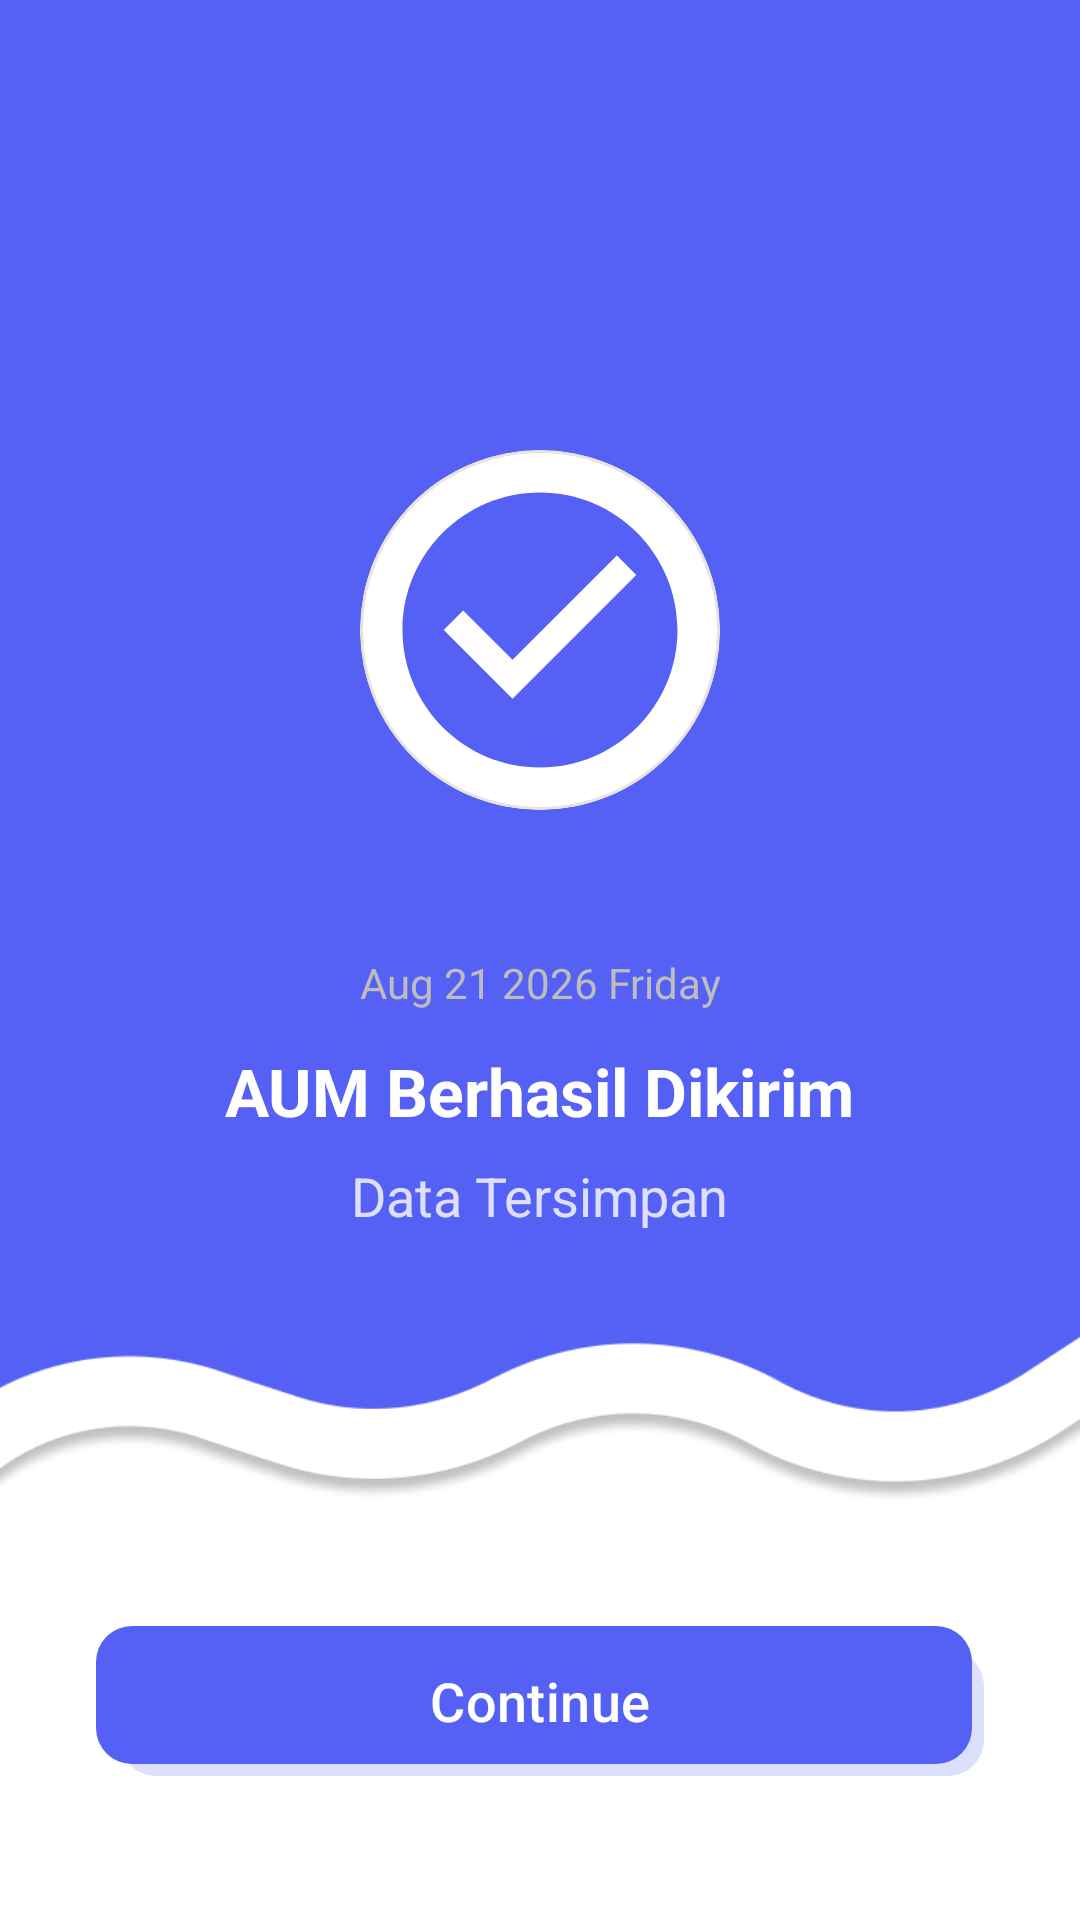

This screen was rendered from an Android layout file. Write that file and the resources it references.
<!-- AndroidManifest.xml: application theme Theme.BkNova -->
<!-- res/layout/fragment_success_aum.xml -->
<?xml version="1.0" encoding="utf-8"?>
<androidx.constraintlayout.widget.ConstraintLayout xmlns:android="http://schemas.android.com/apk/res/android"
    xmlns:app="http://schemas.android.com/apk/res-auto"
    xmlns:tools="http://schemas.android.com/tools"
    android:layout_width="match_parent"
    android:layout_height="match_parent"
    android:background="@color/white">


    <View
        android:id="@+id/view_bg_top"
        android:layout_width="match_parent"
        android:layout_height="0dp"
        android:background="@drawable/img_12"
        app:layout_constraintHeight_percent="0.8"
        app:layout_constraintTop_toTopOf="parent"
        tools:layout_editor_absoluteX="0dp" />

    <com.google.android.material.card.MaterialCardView
        android:id="@+id/icon_container"
        android:layout_width="120dp"
        android:layout_height="120dp"
        android:layout_marginTop="150dp"
        app:cardBackgroundColor="@color/white"
        app:cardCornerRadius="60dp"
        app:cardElevation="0dp"
        app:layout_constraintEnd_toEndOf="parent"
        app:layout_constraintStart_toStartOf="parent"
        app:layout_constraintTop_toTopOf="parent">

        <ImageView
            android:id="@+id/iv_check_success"
            android:layout_width="match_parent"
            android:layout_height="match_parent"
            android:layout_margin="5dp"
            android:src="@drawable/ic_check_circle"
            app:tint="@color/brand_primary" />
    </com.google.android.material.card.MaterialCardView>

    <TextView
        android:id="@+id/tv_date_success"
        android:layout_width="wrap_content"
        android:layout_height="wrap_content"
        android:layout_marginTop="48dp"
        android:text="Aug 21 2026 Friday"
        android:textColor="#BDBDBD"
        android:textSize="14sp"
        app:layout_constraintEnd_toEndOf="parent"
        app:layout_constraintStart_toStartOf="parent"
        app:layout_constraintTop_toBottomOf="@+id/icon_container" />

    <TextView
        android:id="@+id/tv_title_success"
        android:layout_width="wrap_content"
        android:layout_height="wrap_content"
        android:layout_marginTop="12dp"
        android:text="AUM Berhasil Dikirim"
        android:textColor="@color/white"
        android:textSize="22sp"
        android:textStyle="bold"
        app:layout_constraintEnd_toEndOf="parent"
        app:layout_constraintStart_toStartOf="parent"
        app:layout_constraintTop_toBottomOf="@+id/tv_date_success" />

    <TextView
        android:id="@+id/tv_status_success"
        android:layout_width="wrap_content"
        android:layout_height="wrap_content"
        android:layout_marginTop="8dp"
        android:text="Data Tersimpan"
        android:textColor="@color/white"
        android:textSize="18sp"
        android:alpha="0.8"
        app:layout_constraintEnd_toEndOf="parent"
        app:layout_constraintStart_toStartOf="parent"
        app:layout_constraintTop_toBottomOf="@+id/tv_title_success" />



    <com.google.android.material.button.MaterialButton
        android:id="@+id/btn_continue_success"
        android:layout_width="match_parent"
        android:layout_height="50dp"
        android:layout_marginHorizontal="32dp"
        android:layout_marginBottom="48dp"
        android:background="@drawable/bg_button"
        android:text="Continue"
        android:textAllCaps="false"
        android:textColor="@color/white"
        android:textSize="18sp"
        app:cornerRadius="12dp"
        app:layout_constraintBottom_toBottomOf="parent"
        app:layout_constraintEnd_toEndOf="parent"
        app:layout_constraintStart_toStartOf="parent" />

</androidx.constraintlayout.widget.ConstraintLayout>
<!-- resources referenced by this layout -->
<resources>
  <color name="brand_primary">#5561F4</color>
  <color name="white">#FFFFFFFF</color>
  <!-- drawable bg_button (drawable) -->
  <?xml version="1.0" encoding="utf-8"?>
  <layer-list xmlns:android="http://schemas.android.com/apk/res/android">
  
      
      <item
          android:left="8dp"
  
          android:top="8dp">
  
          <shape android:shape="rectangle">
              <solid android:color="#32000000" />
              <corners android:radius="12dp" />
          </shape>
  
      </item>
  
      
      <item
          android:right="4dp"
          android:bottom="4dp">
  
          <shape android:shape="rectangle">
              <solid android:color="@color/brand_primary" />
              <corners android:radius="12dp" />
          </shape>
  
      </item>
  
  </layer-list>
  <!-- drawable ic_check_circle (drawable) -->
  <vector xmlns:android="http://schemas.android.com/apk/res/android"
      android:width="24dp"
      android:height="24dp"
      android:viewportWidth="24"
      android:viewportHeight="24">
      <path
          android:fillColor="#FFFFFF"
          android:pathData="M12,2C6.48,2 2,6.48 2,12s4.48,10 10,10 10,-4.48 10,-10S17.52,2 12,2zM10,17l-5,-5l1.41,-1.41L10,14.17l7.59,-7.59L19,8l-9,9z"/>
  </vector>
  <style name="Theme.BkNova" parent="Base.Theme.BkNova" />
  <style name="Base.Theme.BkNova" parent="Theme.Material3.Light.NoActionBar">
  
          
          <item name="colorPrimary">@color/brand_primary</item>
          <item name="colorOnPrimary">@color/white</item>
          <item name="colorPrimaryContainer">@color/brand_soft</item>
          <item name="colorOnPrimaryContainer">@color/text_color_primary</item>
  
          <item name="colorSecondary">@color/accent_pink</item>
          
          <item name="colorOnSecondary">@color/text_color_primary</item>
          <item name="colorSecondaryContainer">@color/accent_pink_soft</item>
          <item name="colorOnSecondaryContainer">@color/text_color_primary</item>
  
          <item name="colorTertiary">@color/accent_peach</item>
          <item name="colorOnTertiary">@color/text_color_primary</item>
          <item name="colorTertiaryContainer">@color/accent_peach_soft</item>
          <item name="colorOnTertiaryContainer">@color/text_color_primary</item>
  
          <item name="colorSurface">@color/white</item>
          <item name="colorOnSurface">@color/text_color_primary</item>
          <item name="colorSurfaceVariant">@color/background_cream</item>
          <item name="colorOnSurfaceVariant">@color/text_color_secondary</item>
          <item name="android:colorBackground">@color/background_cream</item>
          <item name="colorOnBackground">@color/text_color_primary</item>
  
          <item name="colorOutline">@color/divider_color</item>
          <item name="colorOutlineVariant">@color/divider_color</item>
  
          <item name="colorError">@color/red_text</item>
          <item name="colorOnError">@color/white</item>
          <item name="colorErrorContainer">@color/red_light</item>
          <item name="colorOnErrorContainer">@color/red_text</item>
  
          <item name="android:windowBackground">@color/background_cream</item>
  
          
          <item name="android:statusBarColor">@android:color/transparent</item>
          <item name="android:navigationBarColor">@android:color/transparent</item>
          <item name="android:windowLightStatusBar">true</item>
          
          <item name="android:enforceNavigationBarContrast" tools:targetApi="q">false</item>
          <item name="android:enforceStatusBarContrast" tools:targetApi="q">false</item>
      </style>
  <color name="brand_soft">#F0E6FC</color>
  <color name="text_color_primary">#2A1E33</color>
  <color name="accent_pink">#FF7FAF</color>
  <color name="accent_pink_soft">#FFECF3</color>
  <color name="accent_peach">#FFC6BF</color>
  <color name="accent_peach_soft">#FFE8E5</color>
  <color name="background_cream">#F8F7F2</color>
  <color name="text_color_secondary">#6B5E75</color>
  <color name="divider_color">#E8E3DC</color>
  <color name="red_text">#DC2626</color>
  <color name="red_light">#FEE2E2</color>
</resources>
